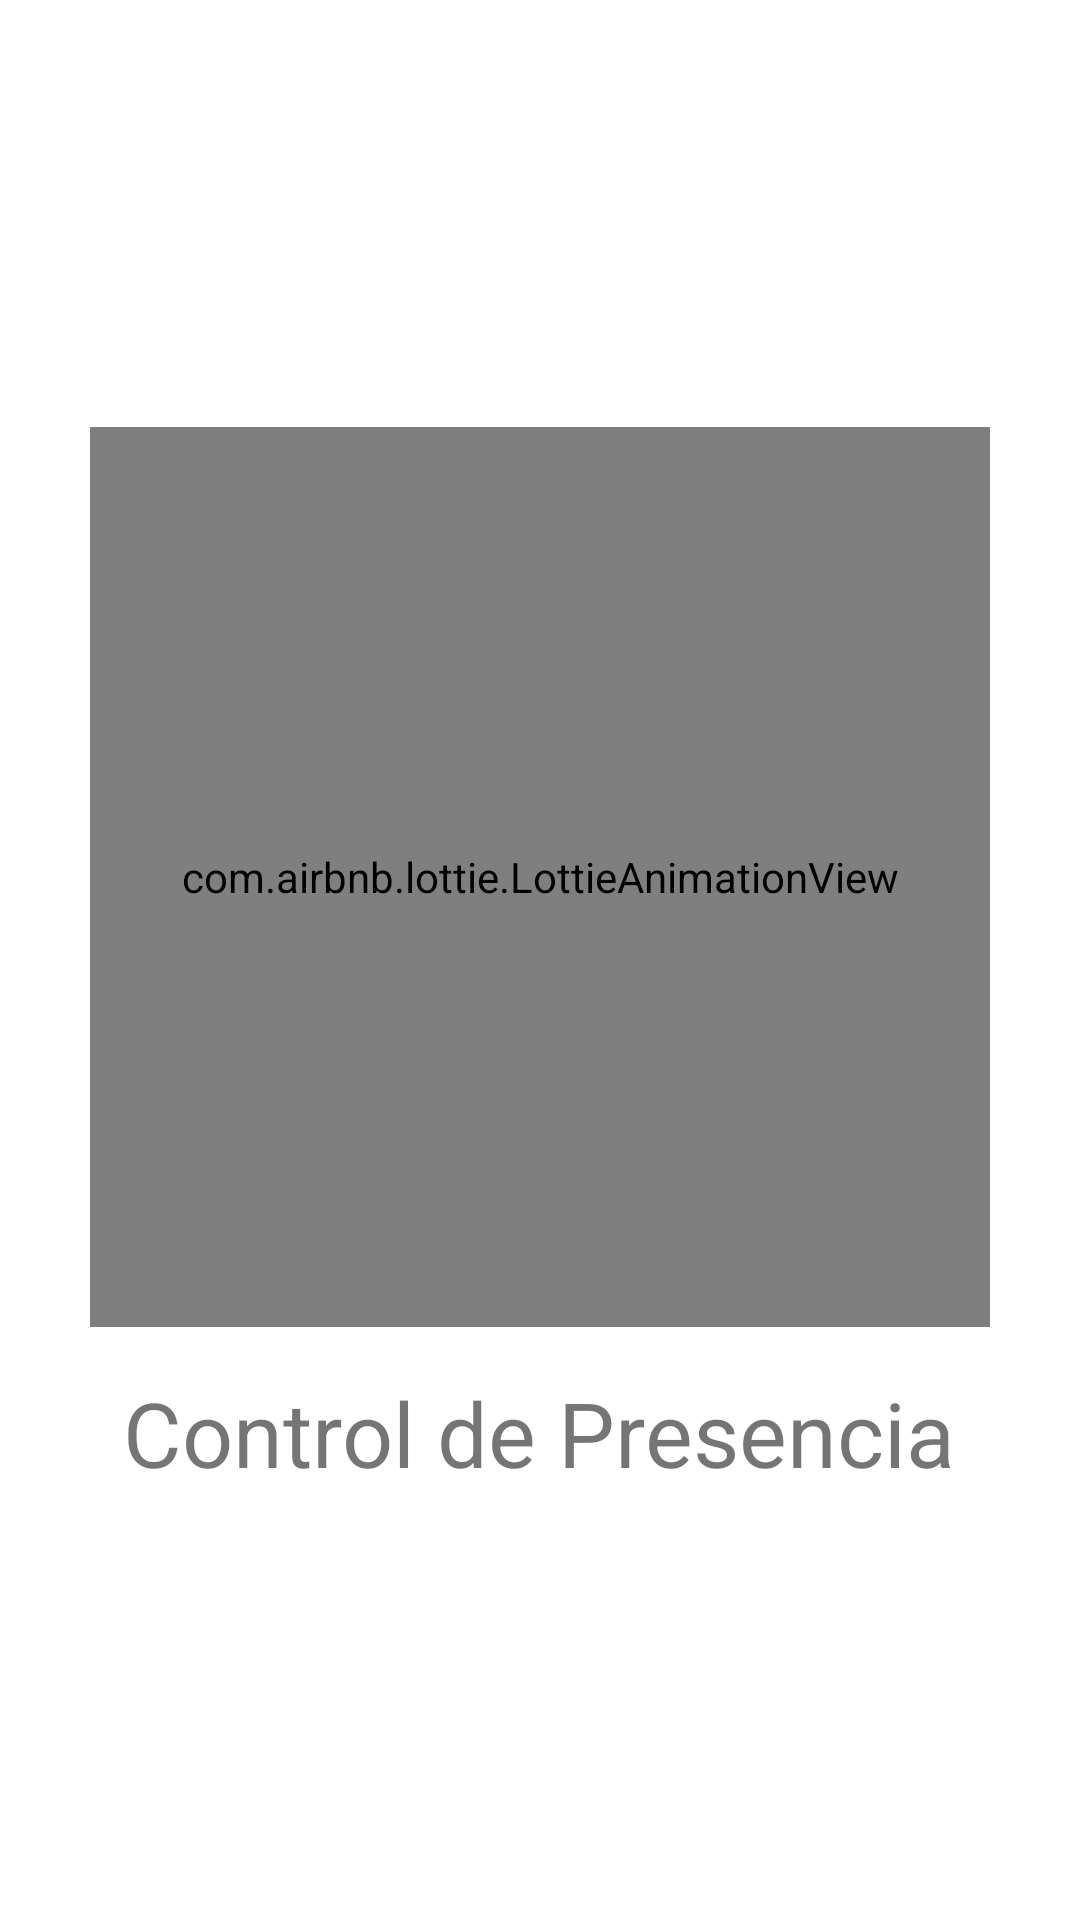

Layout XML and referenced resources for this Android screen:
<!-- AndroidManifest.xml: application theme Theme.ControlDePresencia2 -->
<!-- res/layout/activity_splash_screen.xml -->
<?xml version="1.0" encoding="utf-8"?>
<RelativeLayout xmlns:android="http://schemas.android.com/apk/res/android"
    xmlns:app="http://schemas.android.com/apk/res-auto"
    xmlns:tools="http://schemas.android.com/tools"
    android:layout_width="match_parent"
    android:layout_height="match_parent"
    tools:context=".SplashScreen">

    <androidx.appcompat.widget.LinearLayoutCompat
        android:layout_width="match_parent"
        android:layout_height="match_parent"
        android:gravity="center"
        android:orientation="vertical">

        <com.airbnb.lottie.LottieAnimationView
            android:layout_width="300dp"
            android:layout_height="300dp"
            app:lottie_autoPlay="true"
            app:lottie_fileName="98863-busy-working-woman.json"
            app:lottie_imageAssetsFolder="assets"
            app:lottie_loop="true" />

        <TextView
            android:layout_width="wrap_content"
            android:layout_height="wrap_content"
            android:layout_marginTop="15dp"
            android:text="@string/app_name"
            android:textSize="30sp" />
    </androidx.appcompat.widget.LinearLayoutCompat>
</RelativeLayout>
<!-- resources referenced by this layout -->
<resources>
  <string name="app_name">Control de Presencia</string>
  <style name="Theme.ControlDePresencia2" parent="Theme.MaterialComponents.DayNight.DarkActionBar">
          
          <item name="colorPrimary">@color/purple_500</item>
          <item name="colorPrimaryVariant">@color/purple_700</item>
          <item name="colorOnPrimary">@color/white</item>
          
          <item name="colorSecondary">@color/teal_200</item>
          <item name="colorSecondaryVariant">@color/teal_700</item>
          <item name="colorOnSecondary">@color/black</item>
          
          <item name="android:statusBarColor" tools:targetApi="l">?attr/colorPrimaryVariant</item>
          
      </style>
  <color name="purple_500">#FF6200EE</color>
  <color name="purple_700">#FF3700B3</color>
  <color name="white">#FFFFFFFF</color>
  <color name="teal_200">#FF03DAC5</color>
  <color name="teal_700">#FF018786</color>
  <color name="black">#FF000000</color>
</resources>
